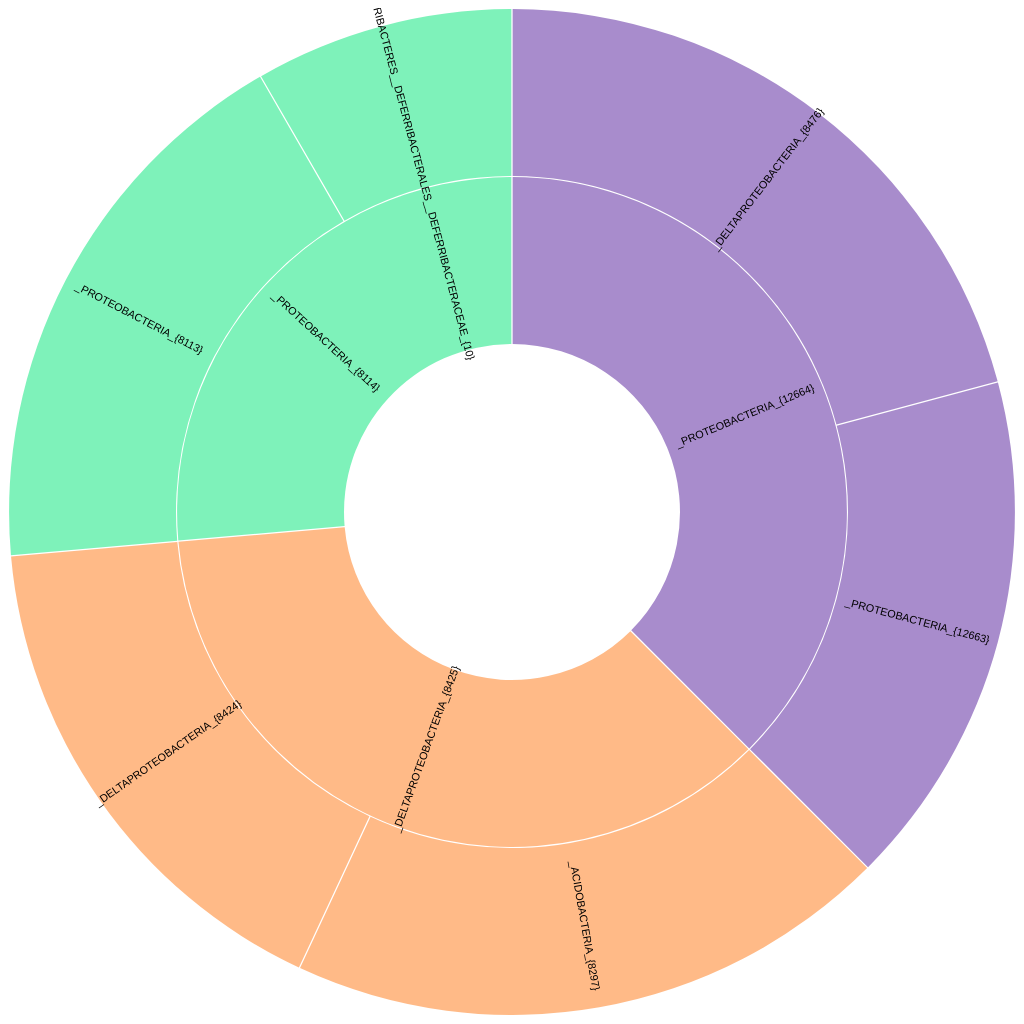
D3 v6 page, settled after 480 driven frames (8 s of simulated time); the page loaded 1 data file(s).


// ── main.js
// d3.json("flare.json").then(function(data) {
d3.json("phylo-test.json").then(function(data) {
    console.log(data);
    child_attr = "value"
        // child_attr = "branch_length"

    width = 932
    radius = width / 6
    format = d3.format(",d")

    arc = d3.arc()
        .startAngle(d => d.x0)
        .endAngle(d => d.x1)
        .padAngle(d => Math.min((d.x1 - d.x0) / 2, 0.005))
        .padRadius(radius * 1.5)
        .innerRadius(d => d.y0 * radius)
        .outerRadius(d => Math.max(d.y0 * radius, d.y1 * radius - 1))

    partition = data => {
        const root = d3.hierarchy(data)
            .sum(d => d["value"])
            .sort((a, b) => b["value"] - a["value"]);
        return d3.partition()
            .size([2 * Math.PI, root.height + 1])
            (root);
    }

    color = d3.scaleOrdinal(d3.quantize(d3.interpolateRainbow, data.children.length + 1))

    const root = partition(data);

    root.each(d => d.current = d);

    const svg = d3.select('#main').append("svg")
        .attr("viewBox", [0, 0, width, width])
        .style("font", "10px sans-serif");

    const g = svg.append("g")
        .attr("transform", `translate(${width / 2},${width / 2})`);

    const path = g.append("g")
        .selectAll("path")
        .data(root.descendants().slice(1))
        .join("path")
        .attr("fill", d => { while (d.depth > 1) d = d.parent; return color(d.data.name); })
        .attr("fill-opacity", d => arcVisible(d.current) ? (d.children ? 0.6 : 0.4) : 0)
        .attr("d", d => arc(d.current));

    path.filter(d => d.children)
        .style("cursor", "pointer")
        .on("click", clicked);

    path.append("title")
        .text(d => `${d.ancestors().map(d => d.data.name).reverse().join("/")}\n${format(d.value)}`);

    const label = g.append("g")
        .attr("pointer-events", "none")
        .attr("text-anchor", "middle")
        .style("user-select", "none")
        .selectAll("text")
        .data(root.descendants().slice(1))
        .join("text")
        .attr("dy", "0.35em")
        .attr("fill-opacity", d => +labelVisible(d.current))
        .attr("transform", d => labelTransform(d.current))
        .text(d => d.data.name);

    const parent = g.append("circle")
        .datum(root)
        .attr("r", radius)
        .attr("fill", "none")
        .attr("pointer-events", "all")
        .on("click", clicked);

    function clicked(event, p) {
        parent.datum(p.parent || root);

        root.each(d => d.target = {
            x0: Math.max(0, Math.min(1, (d.x0 - p.x0) / (p.x1 - p.x0))) * 2 * Math.PI,
            x1: Math.max(0, Math.min(1, (d.x1 - p.x0) / (p.x1 - p.x0))) * 2 * Math.PI,
            y0: Math.max(0, d.y0 - p.depth),
            y1: Math.max(0, d.y1 - p.depth)
        });

        const t = g.transition().duration(750);

        // Transition the data on all arcs, even the ones that aren’t visible,
        // so that if this transition is interrupted, entering arcs will start
        // the next transition from the desired position.
        path.transition(t)
            .tween("data", d => {
                const i = d3.interpolate(d.current, d.target);
                return t => d.current = i(t);
            })
            .filter(function(d) {
                return +this.getAttribute("fill-opacity") || arcVisible(d.target);
            })
            .attr("fill-opacity", d => arcVisible(d.target) ? (d.children ? 0.6 : 0.4) : 0)
            .attrTween("d", d => () => arc(d.current));

        label.filter(function(d) {
                return +this.getAttribute("fill-opacity") || labelVisible(d.target);
            }).transition(t)
            .attr("fill-opacity", d => +labelVisible(d.target))
            .attrTween("transform", d => () => labelTransform(d.current));
    }

    function arcVisible(d) {
        return d.y1 <= 3 && d.y0 >= 1 && d.x1 > d.x0;
    }

    function labelVisible(d) {
        return d.y1 <= 3 && d.y0 >= 1 && (d.y1 - d.y0) * (d.x1 - d.x0) > 0.03;
    }

    function labelTransform(d) {
        const x = (d.x0 + d.x1) / 2 * 180 / Math.PI;
        const y = (d.y0 + d.y1) / 2 * radius;
        return `rotate(${x - 90}) translate(${y},0) rotate(${x < 180 ? 0 : 180})`;
    }
});

### data: phylo-test.json
{
 "name": "root",
 "children": [
  {
   "name": "_PROTEOBACTERIA_{8114}",
   "branch_length": "0.02768",
   "children": [
    "{... 3 keys}",
    "{... 3 keys}"
   ]
  },
  {
   "name": "_DELTAPROTEOBACTERIA_{8425}",
   "branch_length": "0.02868",
   "children": [
    "{... 3 keys}",
    "{... 3 keys}"
   ]
  },
  {
   "name": "_PROTEOBACTERIA_{12664}",
   "branch_length": "0.0254",
   "children": [
    "{... 3 keys}",
    "{... 3 keys}"
   ]
  }
 ]
}